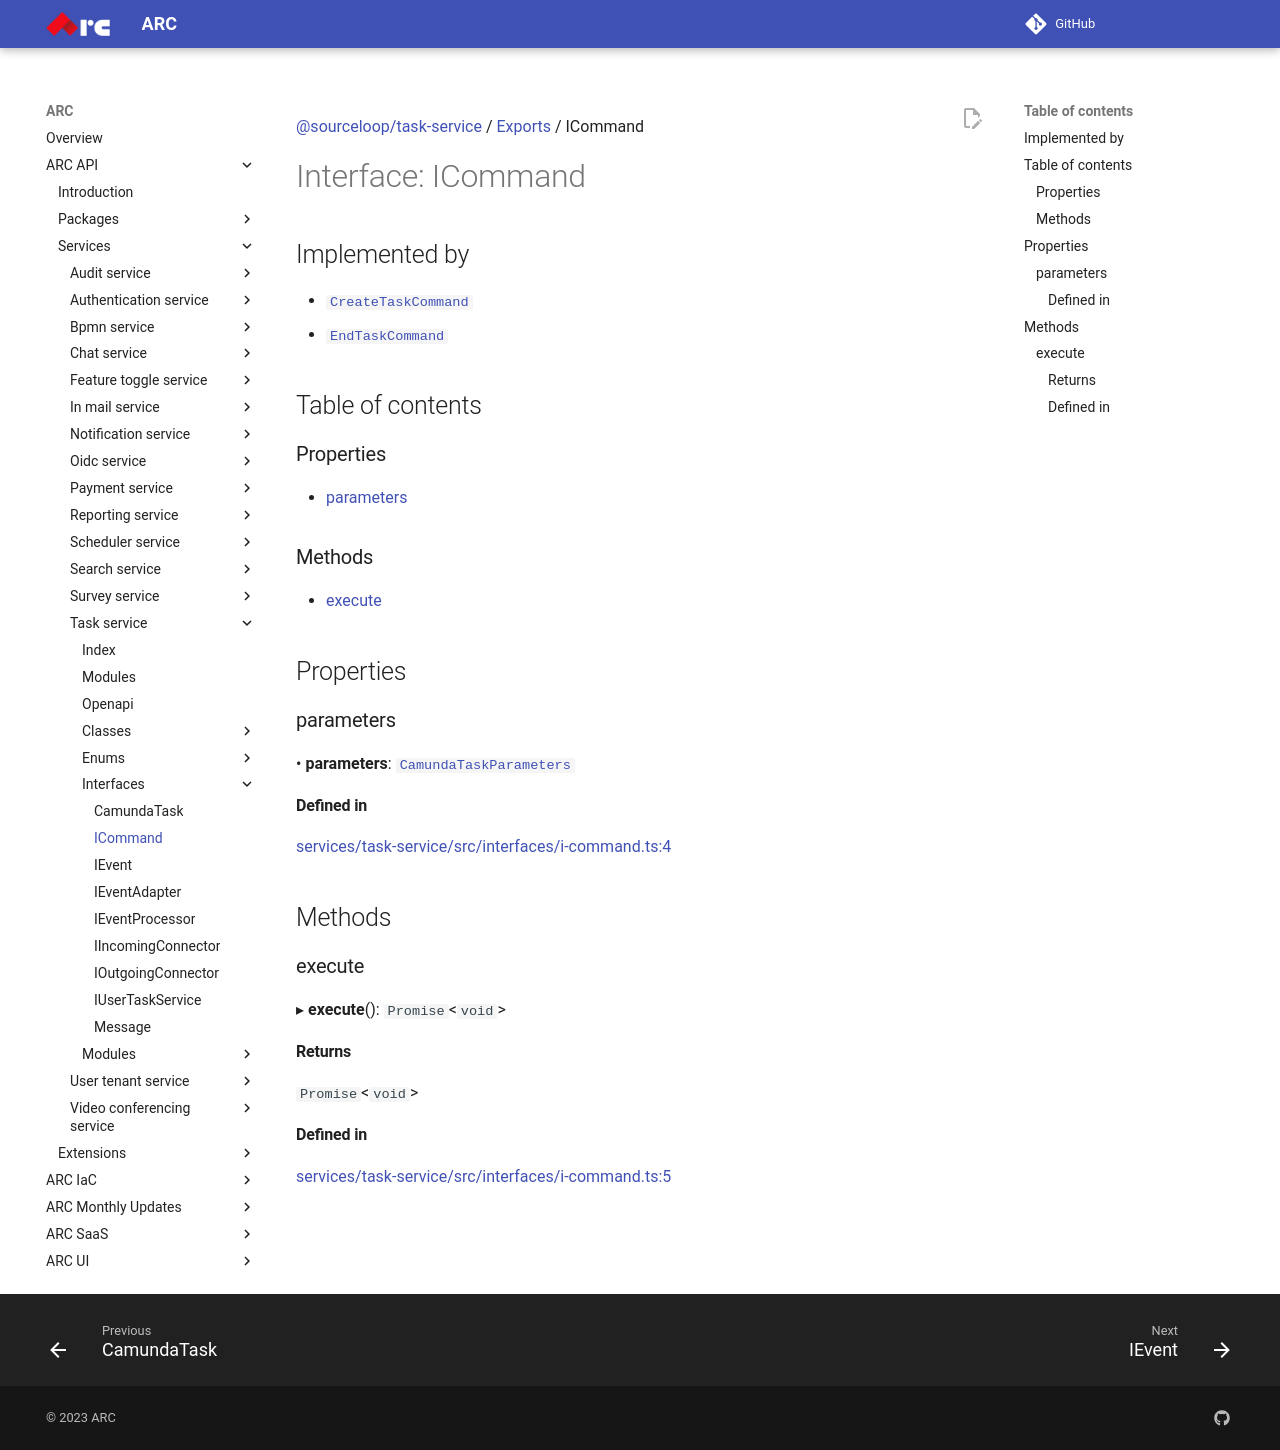

repository: sourcefuse/arc-docs · page: arc-api-docs/services/task-service/interfaces/ICommand/index.html · generator: mkdocs

[@sourceloop/task-service](../README.md) / [Exports](../modules.md) / ICommand

# Interface: ICommand

## Implemented by

- [`CreateTaskCommand`](../classes/CreateTaskCommand.md)
- [`EndTaskCommand`](../classes/EndTaskCommand.md)

## Table of contents

### Properties

- [parameters](ICommand.md#parameters)

### Methods

- [execute](ICommand.md#execute)

## Properties

### parameters

• **parameters**: [`CamundaTaskParameters`](../modules.md#camundataskparameters)

#### Defined in

[services/task-service/src/interfaces/i-command.ts:4](https://github.com/sourcefuse/loopback4-microservice-catalog/blob/eb9d4d57/services/task-service/src/interfaces/i-command.ts#L4)

## Methods

### execute

▸ **execute**(): `Promise`<`void`\>

#### Returns

`Promise`<`void`\>

#### Defined in

[services/task-service/src/interfaces/i-command.ts:5](https://github.com/sourcefuse/loopback4-microservice-catalog/blob/eb9d4d57/services/task-service/src/interfaces/i-command.ts#L5)
